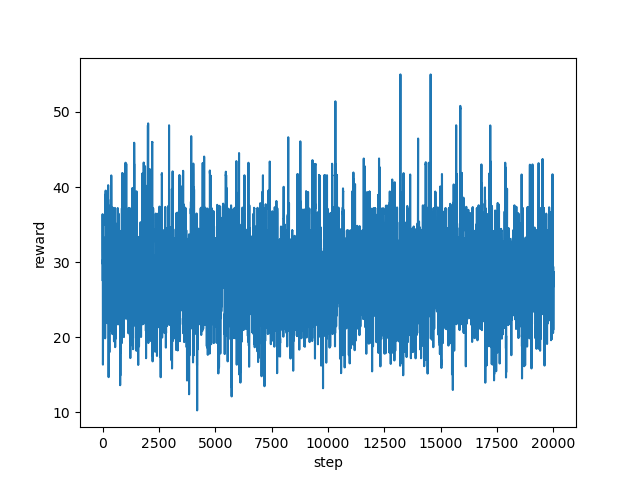

Source data for this figure (header and first rows):
step, reward
0, 27.61
1, 32.42
2, 36.38
3, 30.62
4, 30.86
5, 31.55
6, 30.91
7, 29.77
8, 30.98
9, 29.76
10, 30.92
11, 30
12, 30.29
13, 25.37
14, 21.47
15, 19.45
16, 16.79
17, 16.35
18, 16.96
19, 16.95
20, 20.0
21, 24.44
22, 24.99
23, 26.53
24, 26.56
25, 27.75
26, 28.49
27, 28.33
28, 28.37
29, 28.34
30, 28.3
31, 29.09
32, 27.99
33, 28.98
34, 28.89
35, 29.07
36, 29.09
37, 28.37
38, 30.66
39, 30.68
40, 29.79
41, 29.79
42, 29.76
43, 29.81
44, 26.76
45, 27.56
46, 28.5
47, 28.44
48, 28.67
49, 29.11
50, 28.28
51, 29.37
52, 28.04
53, 27.92
54, 28.2
55, 28.3
56, 28.3
57, 31.66
58, 29.79
59, 32.32
... 19,940 more rows
